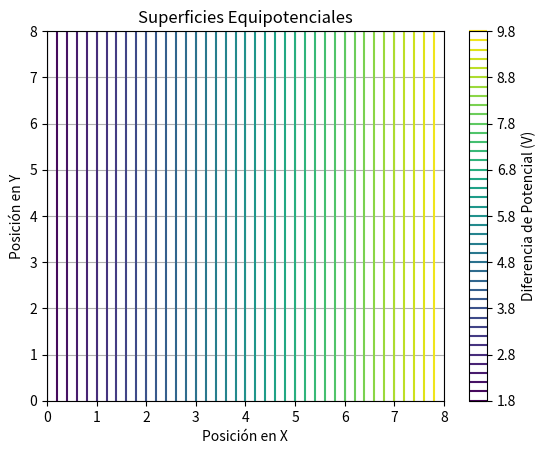

The script that saved this image:
import numpy as np
import matplotlib.pyplot as plt

# Definición del array que contiene el mapa de potencial
array = [
    [1.8, 2.8, 3.8, 4.8, 5.8, 6.8, 7.8, 8.8, 9.8],
    [1.8, 2.8, 3.8, 4.8, 5.8, 6.8, 7.8, 8.8, 9.8],
    [1.8, 2.8, 3.8, 4.8, 5.8, 6.8, 7.8, 8.8, 9.8],
    [1.8, 2.8, 3.8, 4.8, 5.8, 6.8, 7.8, 8.8, 9.8],
    [1.8, 2.8, 3.8, 4.8, 5.8, 6.8, 7.8, 8.8, 9.8],
    [1.8, 2.8, 3.8, 4.8, 5.8, 6.8, 7.8, 8.8, 9.8],
    [1.8, 2.8, 3.8, 4.8, 5.8, 6.8, 7.8, 8.8, 9.8],
    [1.8, 2.8, 3.8, 4.8, 5.8, 6.8, 7.8, 8.8, 9.8],
    [1.8, 2.8, 3.8, 4.8, 5.8, 6.8, 7.8, 8.8, 9.8]
]

# Convertir el array a un array NumPy
potential_map = np.array(array)

# Crear una malla de coordenadas para la superficie
x, y = np.meshgrid(np.arange(potential_map.shape[1]), np.arange(potential_map.shape[0]))

# Graficar la superficie equipotencial
plt.contour(x, y, potential_map, 50, cmap='viridis')  # Puedes ajustar el número de curvas (15 en este ejemplo)
plt.colorbar(label='Diferencia de Potencial (V)')  # Agregar la barra de color y etiquetarla
plt.xlabel('Posición en X')
plt.ylabel('Posición en Y')
plt.title('Superficies Equipotenciales')
plt.grid(True)
plt.show()
